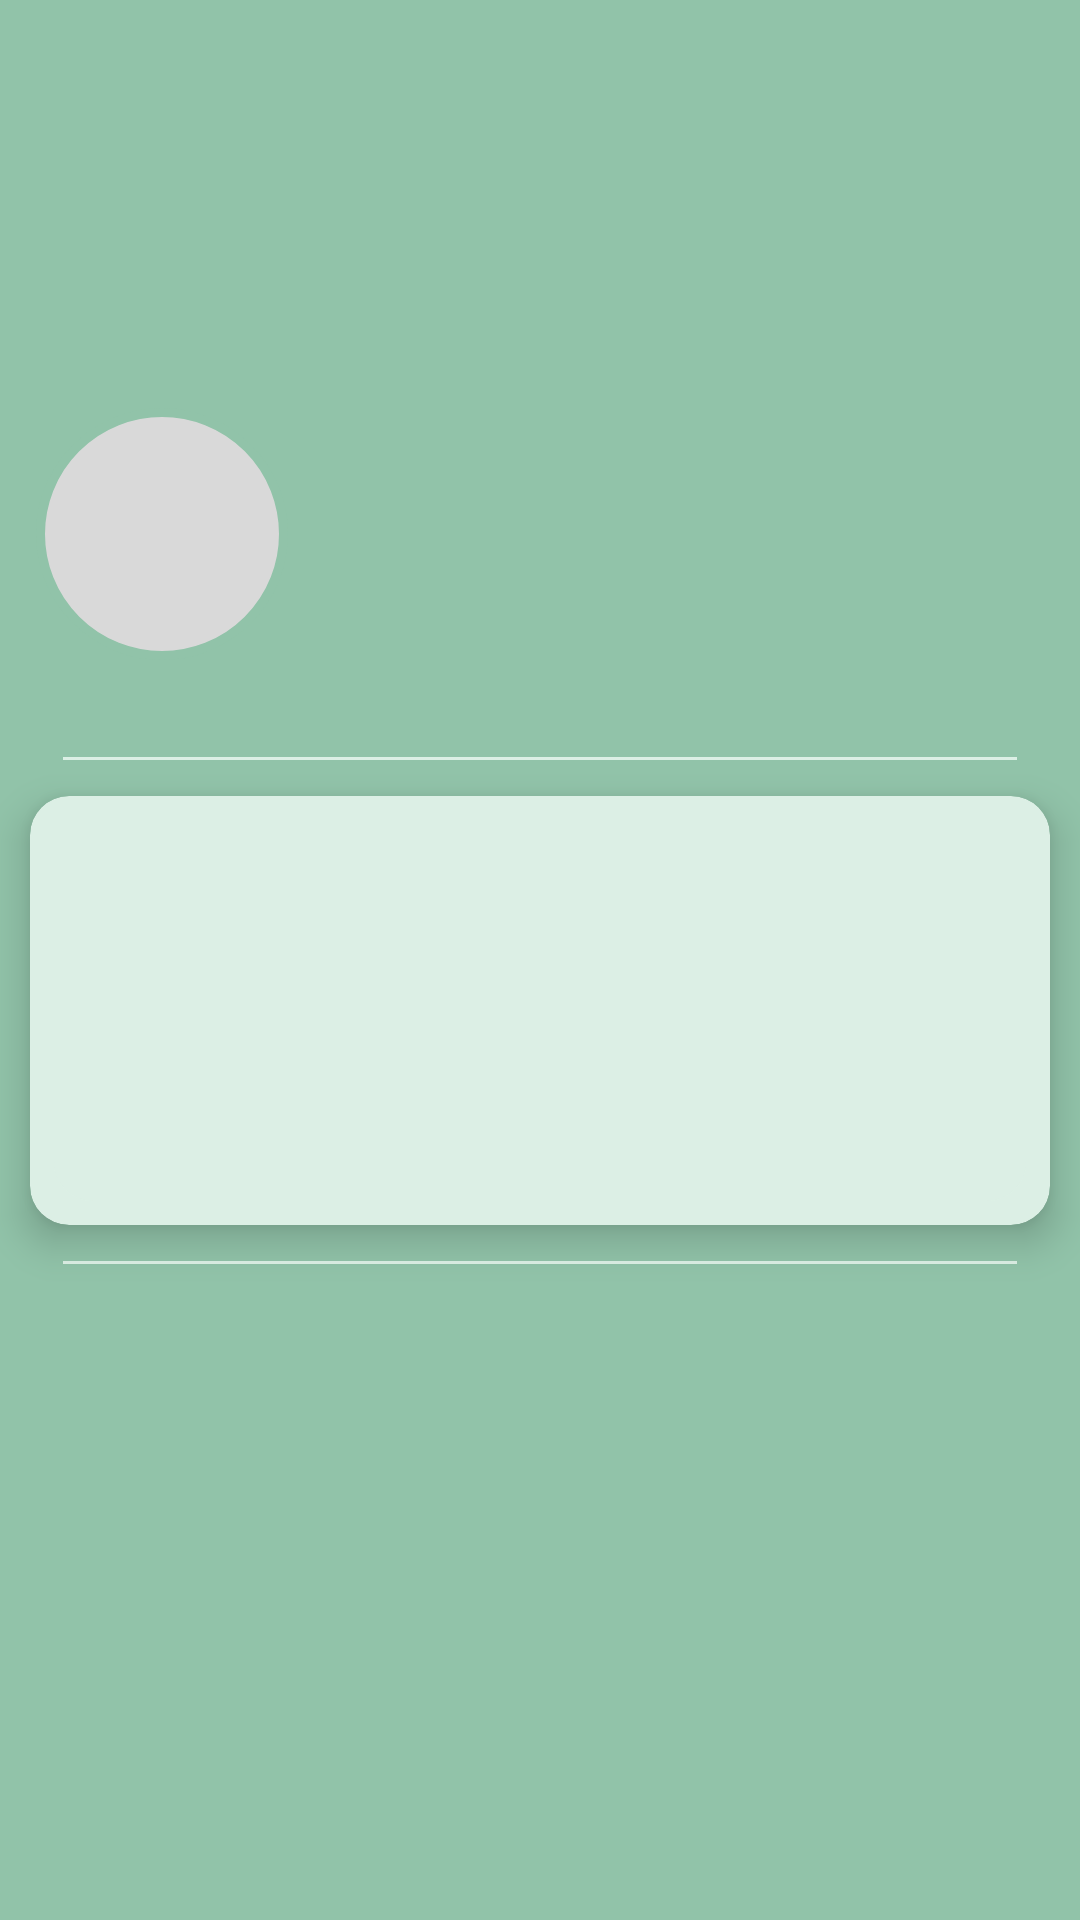

Reconstruct the res/layout file that produces this screen, plus the resources it refers to.
<!-- AndroidManifest.xml: application theme Theme.MyMeal -->
<!-- res/layout/fragment_user.xml -->
<androidx.constraintlayout.widget.ConstraintLayout xmlns:android="http://schemas.android.com/apk/res/android"
    xmlns:app="http://schemas.android.com/apk/res-auto"
    xmlns:tools="http://schemas.android.com/tools"
    android:layout_width="match_parent"
    android:layout_height="match_parent"
    android:background="#91C3A9"
    tools:context="com.example.mymealsproyect.ui.view.UserFragment">

    <ImageView
        android:id="@+id/ivUserBanner"
        android:layout_width="0dp"
        android:layout_height="162dp"
        app:layout_constraintEnd_toEndOf="parent"
        app:layout_constraintStart_toStartOf="parent"
        app:layout_constraintTop_toTopOf="parent"
        tools:background="#D9D9D9" />

    <ImageView
        android:id="@+id/ivUserAvatar"
        android:layout_width="wrap_content"
        android:layout_height="wrap_content"
        android:layout_marginStart="12dp"
        android:layout_marginTop="136dp"
        android:background="@drawable/user_view_avatar_iv_shape"
        app:layout_constraintStart_toStartOf="parent"
        app:layout_constraintTop_toTopOf="parent" />

    <TextView
        android:id="@+id/tvUserFullName"
        android:layout_width="wrap_content"
        android:layout_height="wrap_content"
        android:layout_marginStart="5dp"
        android:fontFamily="@font/fredoka_regular"
        android:textColor="#37453D"
        android:textSize="20sp"
        app:layout_constraintStart_toEndOf="@+id/ivUserAvatar"
        app:layout_constraintTop_toBottomOf="@id/ivUserBanner"
        tools:text="User Full Name" />

    <TextView
        android:id="@+id/tvUserUsername"
        android:layout_width="wrap_content"
        android:layout_height="wrap_content"
        android:fontFamily="@font/fredoka_regular"
        android:textColor="#37453D"
        android:textSize="16sp"
        app:layout_constraintStart_toStartOf="@id/tvUserFullName"
        app:layout_constraintTop_toBottomOf="@id/tvUserFullName"
        tools:text="username" />

    <TextView
        android:id="@+id/tvUserDescription"
        android:layout_width="0dp"
        android:layout_height="wrap_content"
        android:layout_marginHorizontal="13dp"
        android:fontFamily="@font/fredoka_regular"
        android:maxLines="2"
        android:textColor="#37453D"
        android:textSize="15sp"
        app:layout_constraintEnd_toEndOf="parent"
        app:layout_constraintStart_toStartOf="parent"
        app:layout_constraintTop_toBottomOf="@id/ivUserAvatar"
        tools:text="Here goes the user description, here goes the user description, here goes the user description." />

    <View
        android:id="@+id/divider"
        android:layout_width="0dp"
        android:layout_height="1dp"
        android:layout_marginHorizontal="21dp"
        android:layout_marginVertical="12dp"
        android:background="#DCEFE5"
        app:layout_constraintEnd_toEndOf="parent"
        app:layout_constraintStart_toStartOf="parent"
        app:layout_constraintTop_toBottomOf="@id/tvUserDescription" />

    <androidx.cardview.widget.CardView
        android:id="@+id/cvFavouriteRecipe"
        android:layout_width="0dp"
        android:layout_height="143dp"
        android:layout_marginHorizontal="10dp"
        android:layout_marginTop="12dp"
        app:cardBackgroundColor="#DCEFE5"
        app:cardCornerRadius="13dp"
        app:cardElevation="8dp"
        app:layout_constraintEnd_toEndOf="parent"
        app:layout_constraintStart_toStartOf="parent"
        app:layout_constraintTop_toBottomOf="@id/divider">


        <androidx.constraintlayout.widget.ConstraintLayout
            android:layout_width="match_parent"
            android:layout_height="match_parent"
            android:layout_margin="8dp">

            <View
                android:id="@+id/view"
                android:layout_width="match_parent"
                android:layout_height="37dp"
                android:background="@drawable/search_item_shape"
                app:layout_constraintBottom_toBottomOf="parent" />

            <ImageView
                android:id="@+id/ivRecipeSearch"
                android:layout_width="match_parent"
                android:layout_height="0dp"
                app:layout_constraintBottom_toTopOf="@id/view"
                app:layout_constraintTop_toTopOf="parent"
                tools:background="@color/green_background" />


            <TextView
                android:id="@+id/tvAuthor"
                android:layout_width="wrap_content"
                android:layout_height="wrap_content"
                android:fontFamily="@font/fredoka_regular"
                android:textColor="@color/green_text_dark"
                android:textSize="14sp"
                app:layout_constraintBottom_toBottomOf="parent"
                app:layout_constraintEnd_toEndOf="parent"
                tools:text="author" />

            <TextView
                android:id="@+id/tvType"
                android:layout_width="wrap_content"
                android:layout_height="wrap_content"
                android:layout_marginHorizontal="8dp"
                android:fontFamily="@font/fredoka_regular"
                android:textColor="@color/green_text_dark"
                android:textSize="14sp"
                app:layout_constraintBottom_toBottomOf="parent"
                app:layout_constraintStart_toStartOf="parent"
                tools:text="type" />

            <TextView
                android:id="@+id/tvRecipeName"
                android:layout_width="wrap_content"
                android:layout_height="wrap_content"
                android:layout_marginHorizontal="8dp"
                android:fontFamily="@font/fredoka_medium"
                android:textColor="#37453D"
                android:textSize="16sp"
                app:layout_constraintBottom_toTopOf="@id/tvType"
                app:layout_constraintStart_toStartOf="parent"
                tools:text="Recipe name" />
        </androidx.constraintlayout.widget.ConstraintLayout>
    </androidx.cardview.widget.CardView>

    <View
        android:id="@+id/divider2"
        android:layout_width="0dp"
        android:layout_height="1dp"
        android:layout_marginHorizontal="21dp"
        android:layout_marginVertical="12dp"
        android:background="#DCEFE5"
        app:layout_constraintEnd_toEndOf="parent"
        app:layout_constraintStart_toStartOf="parent"
        app:layout_constraintTop_toBottomOf="@id/cvFavouriteRecipe"/>

    <androidx.recyclerview.widget.RecyclerView
        android:id="@+id/rvMyMeals"
        android:layout_width="0dp"
        android:layout_height="0dp"
        app:layout_constraintStart_toStartOf="parent"
        app:layout_constraintEnd_toEndOf="parent"
        app:layout_constraintTop_toBottomOf="@id/divider2"
        app:layout_constraintBottom_toBottomOf="parent"
        tools:listitem="@layout/item_users_recipes"/>


</androidx.constraintlayout.widget.ConstraintLayout>
<!-- res/layout/item_users_recipes.xml (included above) -->
<?xml version="1.0" encoding="utf-8"?>
<androidx.cardview.widget.CardView xmlns:android="http://schemas.android.com/apk/res/android"
    xmlns:app="http://schemas.android.com/apk/res-auto"
    xmlns:tools="http://schemas.android.com/tools"
    android:id="@+id/cvUserRecipesRecycler"
    android:layout_width="163dp"
    android:layout_height="134dp"
    android:backgroundTint="#DCEFE5"
    app:cardCornerRadius="13dp"
    android:layout_marginStart="10dp"
    android:layout_marginTop="16dp">

    <ImageView
        android:id="@+id/ivUserRecipes"
        android:layout_margin="5dp"
        android:layout_width="match_parent"
        android:layout_height="match_parent"
        tools:background="#000000"/>

</androidx.cardview.widget.CardView>
<!-- resources referenced by this layout -->
<resources>
  <color name="green_background">#91C3A9</color>
  <color name="green_text_dark">#43604F</color>
  <!-- drawable search_item_shape (drawable) -->
  <?xml version="1.0" encoding="utf-8"?>
  <shape xmlns:android="http://schemas.android.com/apk/res/android">
      <solid android:color="#DCEFE5" />
  
      <padding
          android:left="1dp"
          android:right="1dp"
          android:bottom="1dp"
          android:top="1dp" />
  
      <corners android:topLeftRadius="0dp"
          android:topRightRadius="0dp"
          android:bottomLeftRadius="13dp"
          android:bottomRightRadius="13dp"/>
  </shape>
  <!-- drawable user_view_avatar_iv_shape (drawable) -->
  <vector xmlns:android="http://schemas.android.com/apk/res/android"
      android:width="84dp"
      android:height="84dp"
      android:viewportWidth="84"
      android:viewportHeight="84">
    <path
        android:pathData="M42,42m-40.5,0a40.5,40.5 0,1 1,81 0a40.5,40.5 0,1 1,-81 0"
        android:strokeLineJoin="round"
        android:strokeWidth="3"
        android:fillColor="#D9D9D9"
        android:strokeColor="#91C3A9"/>
  </vector>
  <style name="Theme.MyMeal" parent="Theme.MaterialComponents.DayNight.NoActionBar">
          
          <item name="colorPrimary">@color/green_logo_dark</item>
          <item name="colorPrimaryVariant">@color/green_principal</item>
          <item name="colorOnPrimary">@color/green_background</item>
          
          <item name="android:statusBarColor">?attr/colorPrimary</item>
          
      </style>
  <color name="green_logo_dark">#0E8C47</color>
  <color name="green_principal">#DCEFE5</color>
</resources>
